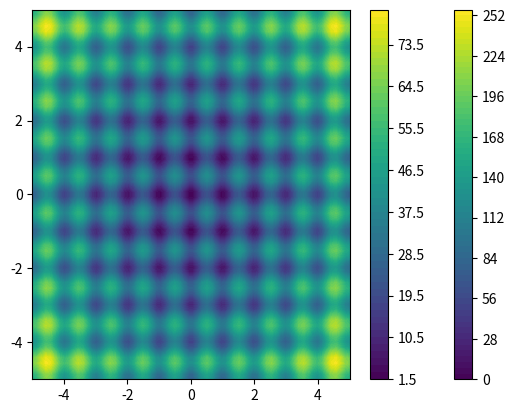

Here is the Python script that generated this plot:
from matplotlib import pyplot as plt
import numpy as np

def rosenbrock(x, y):
    a = 0
    b = 10
    return (a - x)**2 + b*(y - x**2)**2

def rastrigin(x, y):
    return 10*2 + (x**2 - 10*np.cos(2*np.pi*x)) + (y**2 - 10*np.cos(2*np.pi*y))

def plotRosenbrock():
    steps = 70
    x = np.linspace(-2, 2, steps)
    y = np.linspace(-1, 3, steps)
    z = np.array([rosenbrock(i, j) for j in y for i in x])

    X, Y = np.meshgrid(x, y)
    Z = z.reshape(steps, steps)

    plt.contourf(X, Y, Z, steps)
    plt.colorbar()

def plotRastrigin():
    steps = 70
    x = np.linspace(-5, 5, steps)
    y = np.linspace(-5, 5, steps)
    z = np.array([rastrigin(i, j) for j in y for i in x])

    X, Y = np.meshgrid(x, y)
    Z = z.reshape(steps, steps)

    plt.contourf(X, Y, Z, steps)
    plt.colorbar()

def main():
    plotRosenbrock()
    plt.show()
    plotRastrigin()

if __name__ == '__main__':
    main()